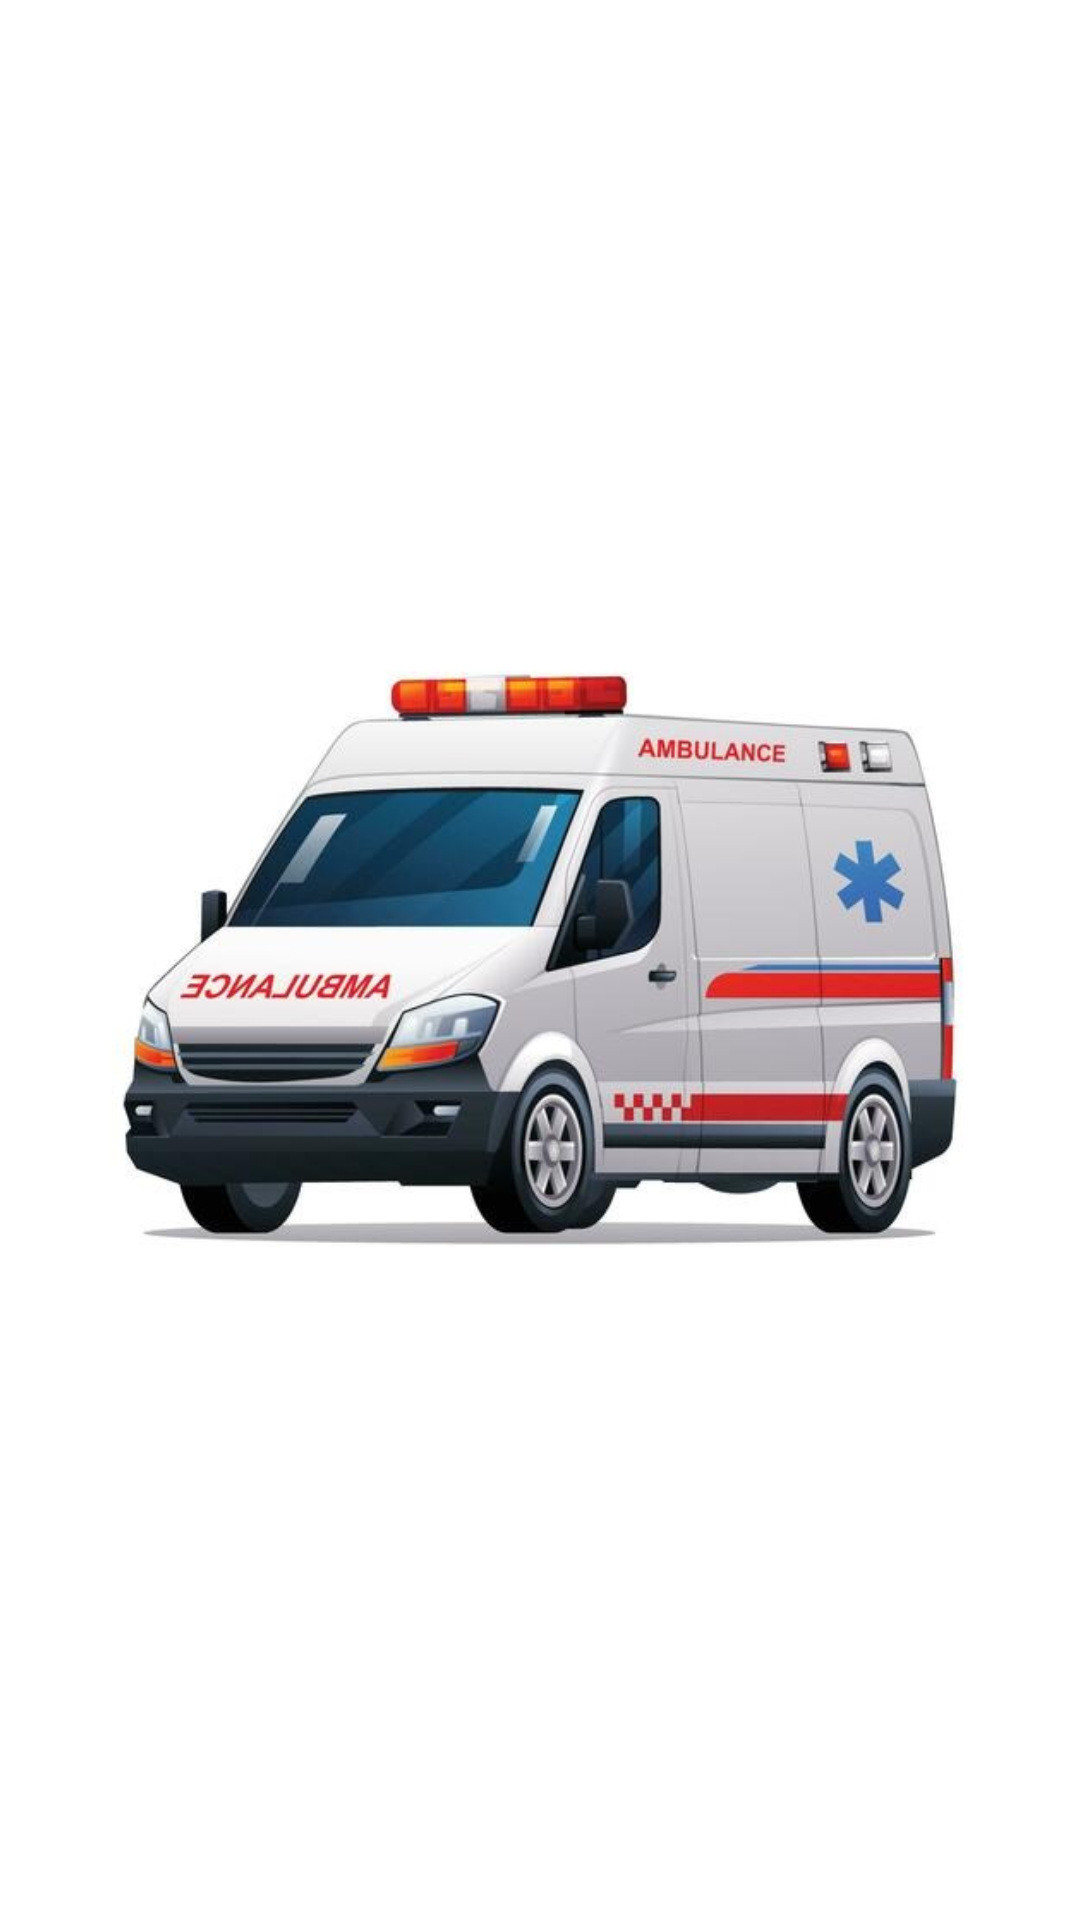

Android layout source for this screen:
<!-- AndroidManifest.xml: application theme Theme.HospitalManagement -->
<!-- res/layout/login_slider_page_three.xml -->
<?xml version="1.0" encoding="utf-8"?>
<FrameLayout xmlns:android="http://schemas.android.com/apk/res/android"
    android:layout_width="match_parent"
    android:layout_height="match_parent"
    android:background="@android:color/transparent">

    <ImageView
        android:layout_width="322dp"
        android:layout_height="237dp"
        android:layout_gravity="center"
        android:src="@drawable/ambulance_image" />
</FrameLayout>
<!-- resources referenced by this layout -->
<resources>
  <!-- drawable ambulance_image: jpg bitmap (drawable, 41259 bytes) -->
  <style name="Theme.HospitalManagement" parent="Theme.MaterialComponents.DayNight.DarkActionBar">
          
          <item name="colorPrimary">@color/purple_500</item>
          <item name="colorPrimaryVariant">@color/purple_700</item>
          <item name="colorOnPrimary">@color/white</item>
          
          <item name="colorSecondary">@color/teal_200</item>
          <item name="colorSecondaryVariant">@color/teal_700</item>
          <item name="colorOnSecondary">@color/black</item>
          
          <item name="android:statusBarColor">?attr/colorPrimaryVariant</item>
          
      </style>
  <color name="purple_500">#FF6200EE</color>
  <color name="purple_700">#FF3700B3</color>
  <color name="white">#FFFFFFFF</color>
  <color name="teal_200">#FF03DAC5</color>
  <color name="teal_700">#FF018786</color>
  <color name="black">#FF000000</color>
</resources>
